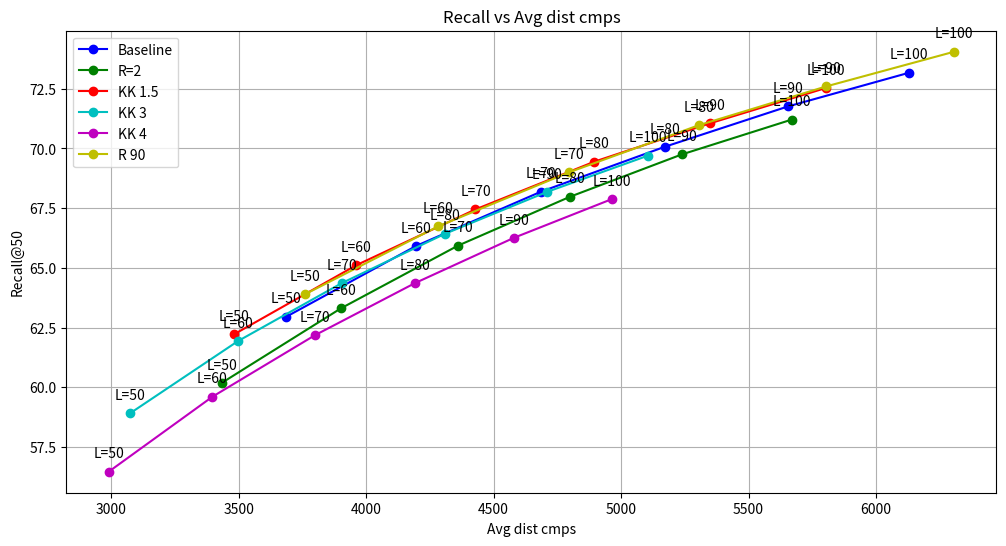
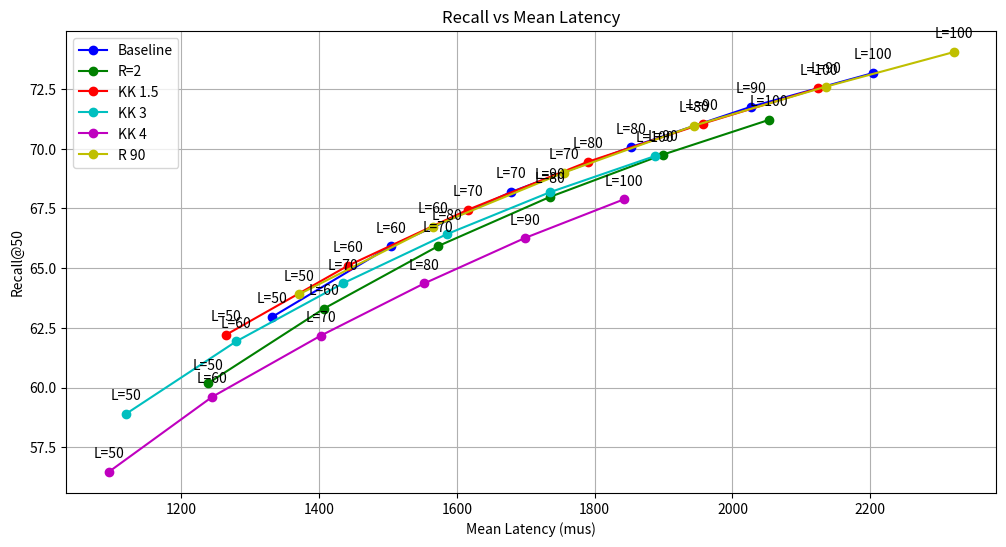

Write Python code to recreate these figures, in order.
import matplotlib.pyplot as plt

# Data for plotting
data = {
    "Baseline": {
        "Ls": [50, 60, 70, 80, 90, 100],
        "Avg dist cmps": [3687.22, 4195.96, 4685.40, 5171.15, 5654.48, 6129.37],
        "Mean Latency (mus)": [1332.03, 1503.96, 1678.89, 1852.77, 2027.21, 2204.12],
        "Recall@50": [62.96, 65.92, 68.19, 70.07, 71.76, 73.17]
    },
    "R=2": {
        "Ls": [50, 60, 70, 80, 90, 100],
        "Avg dist cmps": [3434.01, 3901.36, 4359.70, 4799.74, 5237.92, 5669.62],
        "Mean Latency (mus)": [1239.42, 1407.26, 1573.24, 1734.85, 1898.69, 2053.13],
        "Recall@50": [60.19, 63.31, 65.93, 67.98, 69.75, 71.21]
    },
    "KK 1.5": {
        "Ls": [50, 60, 70, 80, 90, 100],
        "Avg dist cmps": [3481.68, 3960.66, 4428.85, 4895.59, 5347.67, 5802.73],
        "Mean Latency (mus)": [1265.58, 1442.37, 1616.34, 1789.87, 1956.81, 2124.76],
        "Recall@50": [62.22, 65.11, 67.45, 69.45, 71.05, 72.53]
    },
    "KK 3": {
        "Ls": [50, 60, 70, 80, 90, 100],
        "Avg dist cmps": [3073.33, 3497.61, 3905.47, 4309.33, 4708.85, 5105.36],
        "Mean Latency (mus)": [1120.41, 1280.12, 1435.12, 1585.94, 1735.12, 1888.07],
        "Recall@50": [58.91, 61.94, 64.37, 66.43, 68.18, 69.70]
    },
    "KK 4": {
        "Ls": [50, 60, 70, 80, 90, 100],
        "Avg dist cmps": [2990.19, 3397.21, 3798.61, 4190.69, 4579.45, 4963.58],
        "Mean Latency (mus)": [1094.82, 1244.82, 1402.78, 1552.51, 1698.52, 1842.31],
        "Recall@50": [56.47, 59.61, 62.18, 64.36, 66.26, 67.88]
    }
    ,
    "R 90": {
        "Ls": [50, 60, 70, 80, 90, 100],
        "Avg dist cmps": [3760.59, 4282.52, 4795.27, 5303.92, 5805.21, 6306.36],
        "Mean Latency (mus)": [1370.57, 1565.07, 1755.34, 1944.71, 2135.67, 2321.62],
        "Recall@50": [63.90, 66.74, 69.00, 70.97, 72.60, 74.05]
    }
}

colors = ['b', 'g', 'r', 'c', 'm', 'y']
labels = list(data.keys())

# Save Recall vs Avg dist cmps plot
plt.figure(figsize=(12, 6))
for i, label in enumerate(labels):
    plt.plot(data[label]["Avg dist cmps"], data[label]["Recall@50"], color=colors[i], marker='o', label=label)
    for j, L in enumerate(data[label]["Ls"]):
        plt.annotate(f'L={L}', (data[label]["Avg dist cmps"][j], data[label]["Recall@50"][j]), textcoords="offset points", xytext=(0,10), ha='center')
plt.xlabel('Avg dist cmps')
plt.ylabel('Recall@50')
plt.title('Recall vs Avg dist cmps')
plt.legend()
plt.grid(True)
plt.savefig('recall_vs_avg_dist_cmps_1_thread.png')

# Save Recall vs Mean Latency plot
plt.figure(figsize=(12, 6))
for i, label in enumerate(labels):
    plt.plot(data[label]["Mean Latency (mus)"], data[label]["Recall@50"], color=colors[i], marker='o', label=label)
    for j, L in enumerate(data[label]["Ls"]):
        plt.annotate(f'L={L}', (data[label]["Mean Latency (mus)"][j], data[label]["Recall@50"][j]), textcoords="offset points", xytext=(0,10), ha='center')
plt.xlabel('Mean Latency (mus)')
plt.ylabel('Recall@50')
plt.title('Recall vs Mean Latency')
plt.legend()
plt.grid(True)
plt.savefig('recall_vs_mean_latency_1_thread.png')
